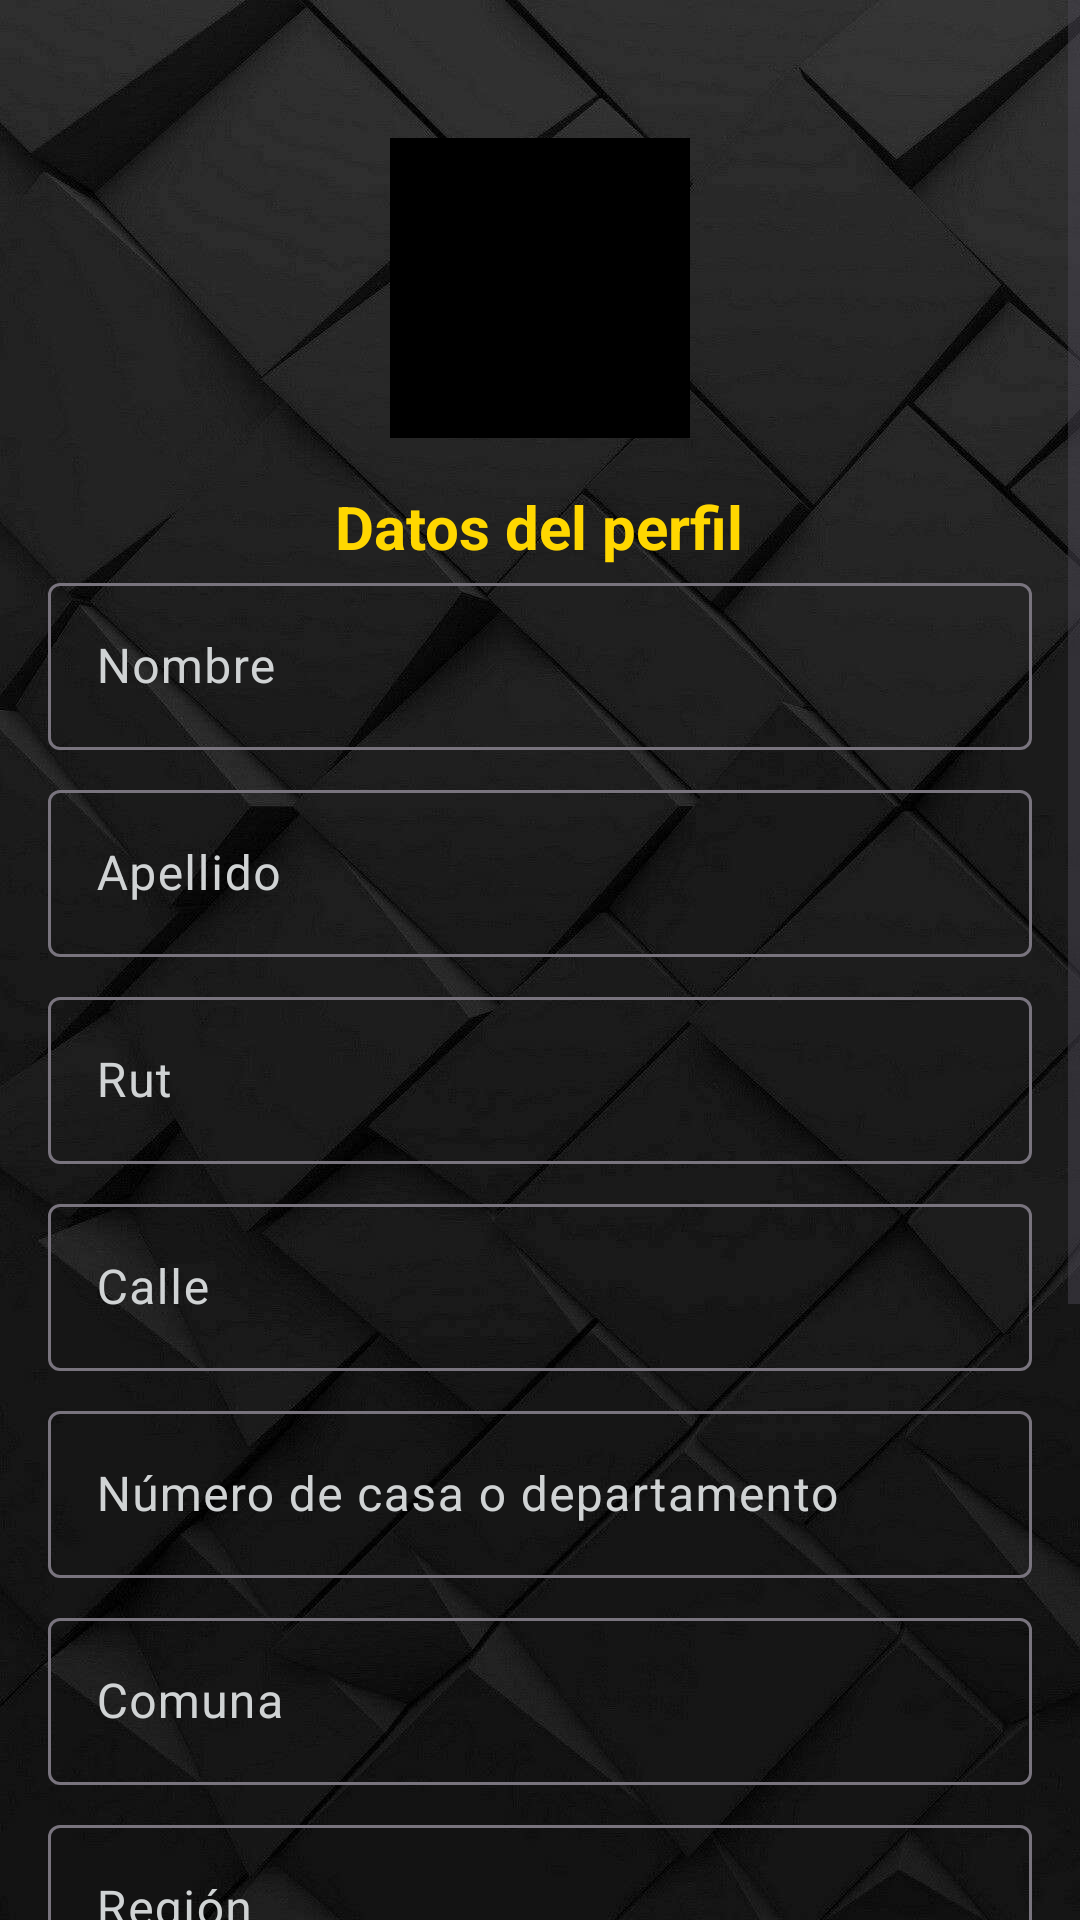

This screen was rendered from an Android layout file. Write that file and the resources it references.
<!-- AndroidManifest.xml: application theme Theme.SociaLab2 -->
<!-- res/layout/logo.xml -->
<?xml version="1.0" encoding="utf-8"?>
<androidx.constraintlayout.widget.ConstraintLayout
    xmlns:android="http://schemas.android.com/apk/res/android"
    xmlns:app="http://schemas.android.com/apk/res-auto"
    xmlns:tools="http://schemas.android.com/tools"
    android:layout_width="match_parent"
    android:layout_height="match_parent"
    android:background="@drawable/fondo1"
    tools:context="activities.MainActivity">

    <ScrollView
        android:layout_width="match_parent"
        android:layout_height="match_parent"
        android:fillViewport="true">

        <LinearLayout
            android:layout_width="match_parent"
            android:layout_height="wrap_content"
            android:orientation="vertical"
            android:padding="16dp">

            
            <ImageView
                android:id="@+id/profileImageView"
                android:layout_width="100dp"
                android:layout_height="100dp"
                android:layout_gravity="center"
                android:layout_marginTop="30dp"
                android:background="#000000"
                android:contentDescription="Foto de Perfil" />

            
            <TextView
                android:id="@+id/tv_data"
                android:layout_width="wrap_content"
                android:layout_height="wrap_content"
                android:text="Datos del perfil"
                android:textStyle="bold"
                android:textSize="20sp"
                android:textColor="#FFD700"
                android:layout_marginTop="16dp"
                android:layout_gravity="center" />

            
            <com.google.android.material.textfield.TextInputLayout
                android:layout_width="match_parent"
                android:layout_height="wrap_content"
                android:hint="Nombre"
                android:textColorHint="#d0d3d4"
                android:layout_marginBottom="8dp">

                <com.google.android.material.textfield.TextInputEditText
                    android:id="@+id/et_nombre"
                    android:layout_width="match_parent"
                    android:layout_height="wrap_content"
                    android:textColor="#FFD700" />
            </com.google.android.material.textfield.TextInputLayout>

            
            <com.google.android.material.textfield.TextInputLayout
                android:layout_width="match_parent"
                android:layout_height="wrap_content"
                android:hint="Apellido"
                android:textColorHint="#d0d3d4"
                android:layout_marginBottom="8dp">

                <com.google.android.material.textfield.TextInputEditText
                    android:id="@+id/et_apellido"
                    android:layout_width="match_parent"
                    android:layout_height="wrap_content"
                    android:textColor="#FFD700" />
            </com.google.android.material.textfield.TextInputLayout>

            
            <com.google.android.material.textfield.TextInputLayout
                android:layout_width="match_parent"
                android:layout_height="wrap_content"
                android:hint="Rut"
                android:textColorHint="#d0d3d4"
                android:layout_marginBottom="8dp">

                <com.google.android.material.textfield.TextInputEditText
                    android:id="@+id/et_Rut"
                    android:layout_width="match_parent"
                    android:layout_height="wrap_content"
                    android:textColor="#FFD700" />
            </com.google.android.material.textfield.TextInputLayout>

            
            <com.google.android.material.textfield.TextInputLayout
                android:layout_width="match_parent"
                android:layout_height="wrap_content"
                android:hint="Calle"
                android:textColorHint="#d0d3d4"
                android:layout_marginBottom="8dp">

                <com.google.android.material.textfield.TextInputEditText
                    android:id="@+id/et_calle"
                    android:layout_width="match_parent"
                    android:layout_height="wrap_content"
                    android:textColor="#FFD700" />
            </com.google.android.material.textfield.TextInputLayout>

            
            <com.google.android.material.textfield.TextInputLayout
                android:layout_width="match_parent"
                android:layout_height="wrap_content"
                android:hint="Número de casa o departamento"
                android:textColorHint="#d0d3d4"
                android:layout_marginBottom="8dp">

                <com.google.android.material.textfield.TextInputEditText
                    android:id="@+id/et_numeroCasa"
                    android:layout_width="match_parent"
                    android:layout_height="wrap_content"
                    android:textColor="#FFD700" />
            </com.google.android.material.textfield.TextInputLayout>

            
            <com.google.android.material.textfield.TextInputLayout
                android:layout_width="match_parent"
                android:layout_height="wrap_content"
                android:hint="Comuna"
                android:textColorHint="#d0d3d4"
                android:layout_marginBottom="8dp">

                <com.google.android.material.textfield.TextInputEditText
                    android:id="@+id/et_comuna"
                    android:layout_width="match_parent"
                    android:layout_height="wrap_content"
                    android:textColor="#FFD700" />
            </com.google.android.material.textfield.TextInputLayout>

            
            <com.google.android.material.textfield.TextInputLayout
                android:layout_width="match_parent"
                android:layout_height="wrap_content"
                android:hint="Región"
                android:textColorHint="#d0d3d4"
                android:layout_marginBottom="8dp">

                <com.google.android.material.textfield.TextInputEditText
                    android:id="@+id/et_region"
                    android:layout_width="match_parent"
                    android:layout_height="wrap_content"
                    android:textColor="#FFD700" />
            </com.google.android.material.textfield.TextInputLayout>

            
            <com.google.android.material.textfield.TextInputLayout
                android:layout_width="match_parent"
                android:layout_height="wrap_content"
                android:hint="Teléfono"
                android:textColorHint="#d0d3d4"
                android:layout_marginBottom="8dp">

                <com.google.android.material.textfield.TextInputEditText
                    android:id="@+id/et_telefono"
                    android:layout_width="match_parent"
                    android:layout_height="wrap_content"
                    android:textColor="#FFD700"
                    android:inputType="phone" />
            </com.google.android.material.textfield.TextInputLayout>

            
            <com.google.android.material.textfield.TextInputLayout
                android:layout_width="match_parent"
                android:layout_height="wrap_content"
                android:hint="Email@gmail.com"
                android:textColorHint="#d0d3d4"
                android:layout_marginBottom="8dp">

                <com.google.android.material.textfield.TextInputEditText
                    android:id="@+id/emailRegister"
                    android:layout_width="match_parent"
                    android:layout_height="wrap_content"
                    android:textColor="#FFD700"
                    android:inputType="textEmailAddress" />
            </com.google.android.material.textfield.TextInputLayout>
            
            <LinearLayout
                android:layout_width="wrap_content"
                android:layout_height="wrap_content"
                android:orientation="horizontal"
                android:layout_gravity="center"
                android:layout_marginTop="16dp"
                android:padding="20dp">

                <ImageButton
                    android:id="@+id/btnRechazar"
                    android:layout_width="60dp"
                    android:layout_height="60dp"
                    android:background="@drawable/ic_cancel"
                    android:contentDescription="Rechazar"
                    android:layout_marginEnd="8dp" />

                <ImageButton
                    android:id="@+id/btnAprobar"
                    android:layout_width="60dp"
                    android:layout_height="60dp"
                    android:background="@drawable/aprobar"
                    android:contentDescription="Aprobar"
                    android:layout_marginStart="8dp" />
            </LinearLayout>
        </LinearLayout>
    </ScrollView>

</androidx.constraintlayout.widget.ConstraintLayout>
<!-- resources referenced by this layout -->
<resources>
  <!-- drawable aprobar: png bitmap (drawable, 1766 bytes) -->
  <!-- drawable fondo1: jpg bitmap (drawable, 54953 bytes) -->
  <!-- drawable ic_cancel: png bitmap (drawable, 1049 bytes) -->
  <style name="Theme.SociaLab2" parent="Base.Theme.SociaLab2" />
  <style name="Base.Theme.SociaLab2" parent="Theme.Material3.DayNight.NoActionBar">
          
          
      </style>
</resources>
